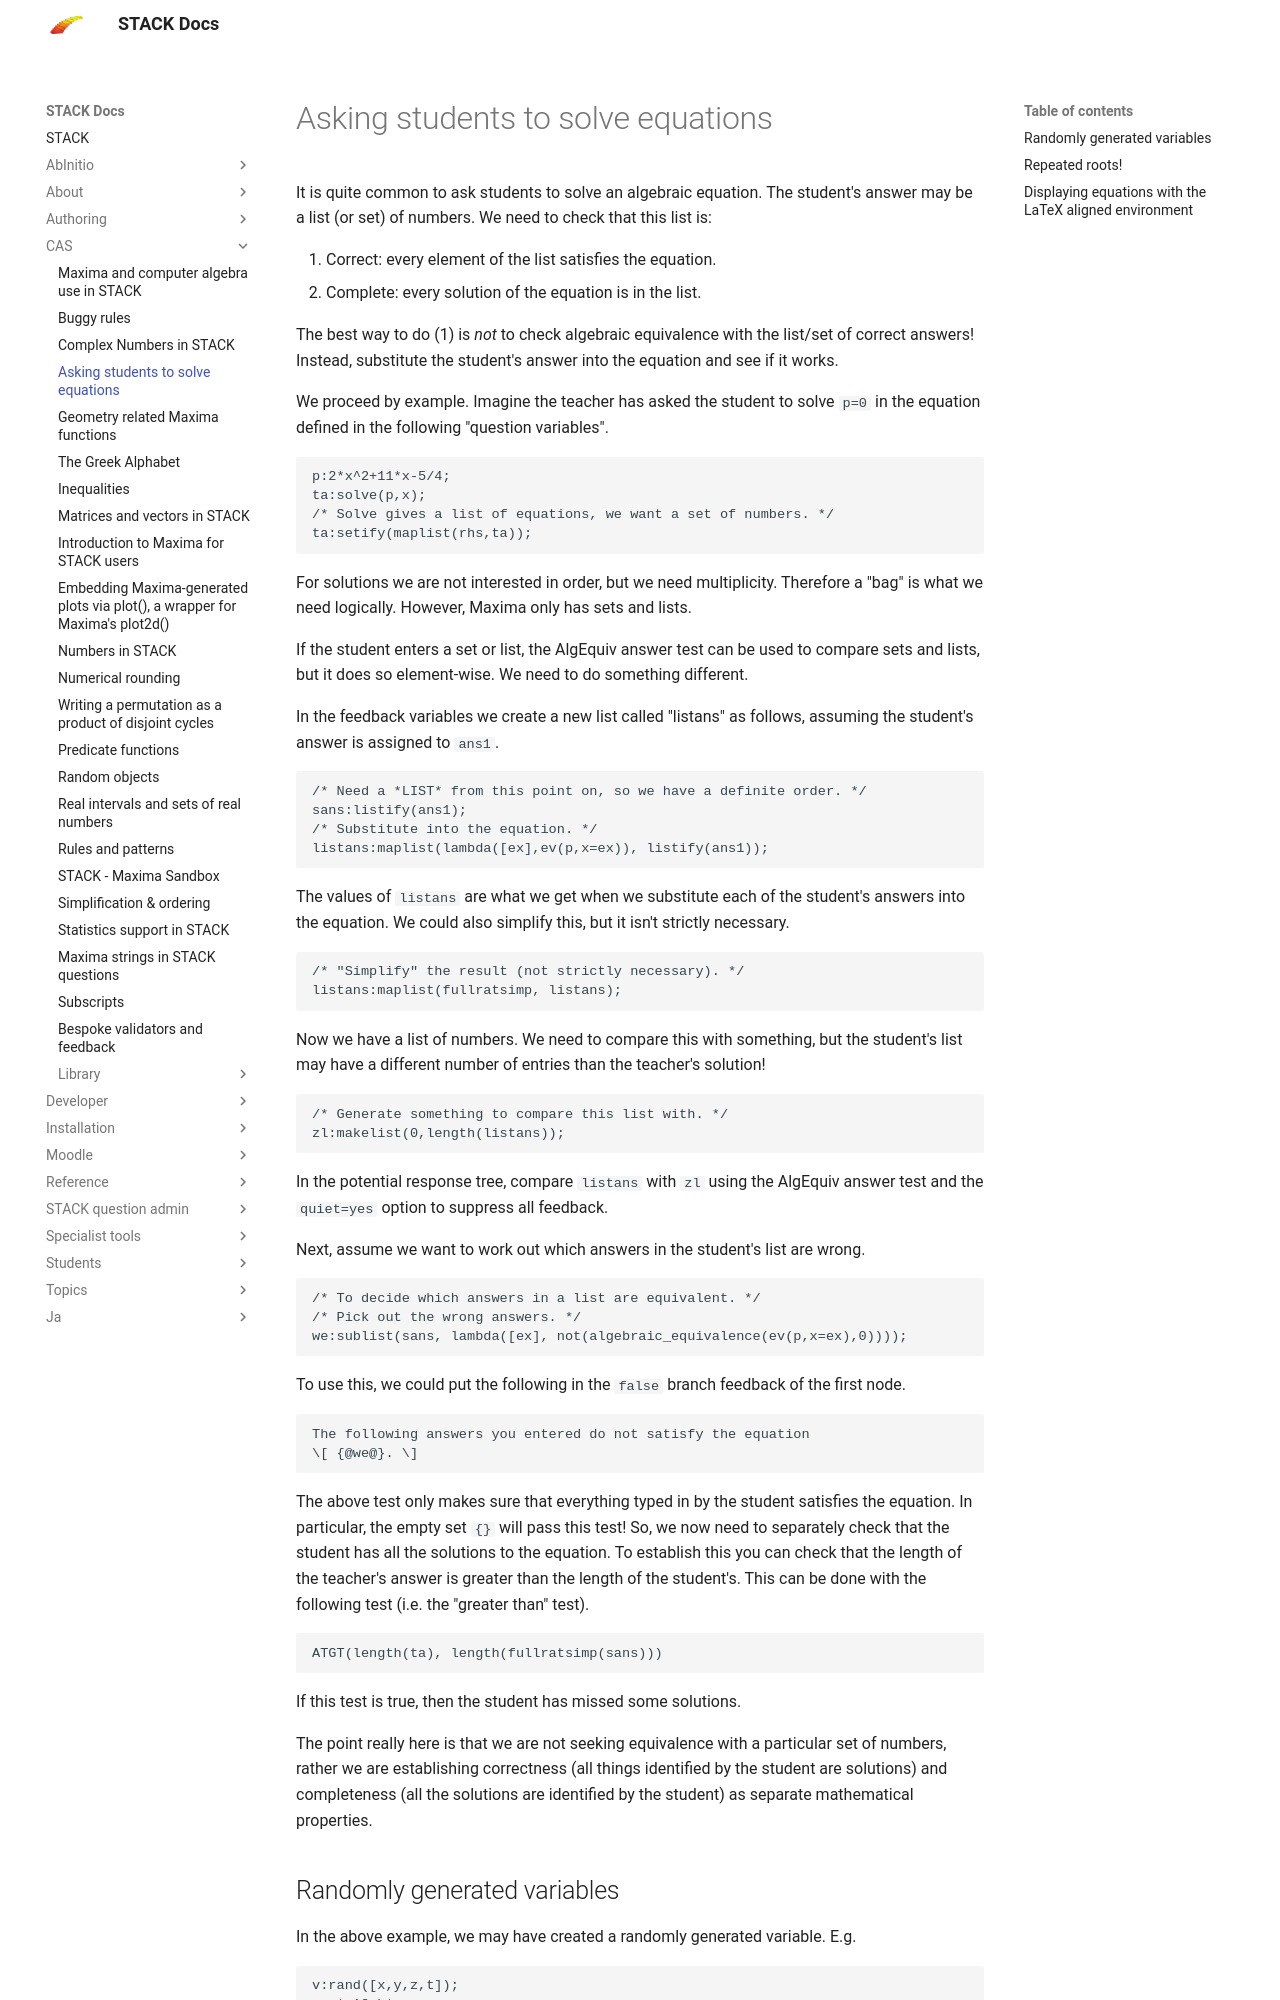

repository: maths/moodle-qtype_stack · page: en/CAS/Equations/index.html · generator: mkdocs

# Asking students to solve equations

It is quite common to ask students to solve an algebraic equation.  The student's answer may be a list (or set) of numbers.  We need to check that this list is:

1. Correct: every element of the list satisfies the equation.
2. Complete: every solution of the equation is in the list.

The best way to do (1) is *not* to check algebraic equivalence with the list/set of correct answers!  Instead, substitute the student's answer into the equation and see if it works.

We proceed by example.  Imagine the teacher has asked the student to solve `p=0` in the equation defined in the following "question variables".

    p:2*x^2+11*x-5/4;
    ta:solve(p,x);
    /* Solve gives a list of equations, we want a set of numbers. */
    ta:setify(maplist(rhs,ta));

For solutions we are not interested in order, but we need multiplicity.  Therefore a "bag" is what we need logically.  However, Maxima only has sets and lists.

If the student enters a set or list, the AlgEquiv answer test can be used to compare sets and lists, but it does so element-wise.  We need to do something different.

In the feedback variables we create a new list called "listans" as follows, assuming the student's answer is assigned to `ans1`.

    /* Need a *LIST* from this point on, so we have a definite order. */
    sans:listify(ans1);
    /* Substitute into the equation. */
    listans:maplist(lambda([ex],ev(p,x=ex)), listify(ans1));

The values of `listans` are what we get when we substitute each of the student's answers into the equation.   We could also simplify this, but it isn't strictly necessary.

    /* "Simplify" the result (not strictly necessary). */
    listans:maplist(fullratsimp, listans);

Now we have a list of numbers.  We need to compare this with something, but the student's list may have a different number of entries than the teacher's solution!

    /* Generate something to compare this list with. */
    zl:makelist(0,length(listans));

In the potential response tree, compare `listans` with `zl` using the AlgEquiv answer test and the `quiet=yes` option to suppress all feedback.

Next, assume we want to work out which answers in the student's list are wrong.

    /* To decide which answers in a list are equivalent. */
    /* Pick out the wrong answers. */
    we:sublist(sans, lambda([ex], not(algebraic_equivalence(ev(p,x=ex),0))));

To use this, we could put the following in the `false` branch feedback of the first node.

    The following answers you entered do not satisfy the equation
    \[ {@we@}. \]

The above test only makes sure that everything typed in by the student satisfies the equation.  In particular, the empty set `{}` will pass this test!  So, we now need to separately check that the student has all the solutions to the equation. To establish this you can check that the length of the teacher's answer is greater than the length of the student's. This can be done with the following test (i.e. the "greater than" test).

    ATGT(length(ta), length(fullratsimp(sans)))

If this test is true, then the student has missed some solutions.
